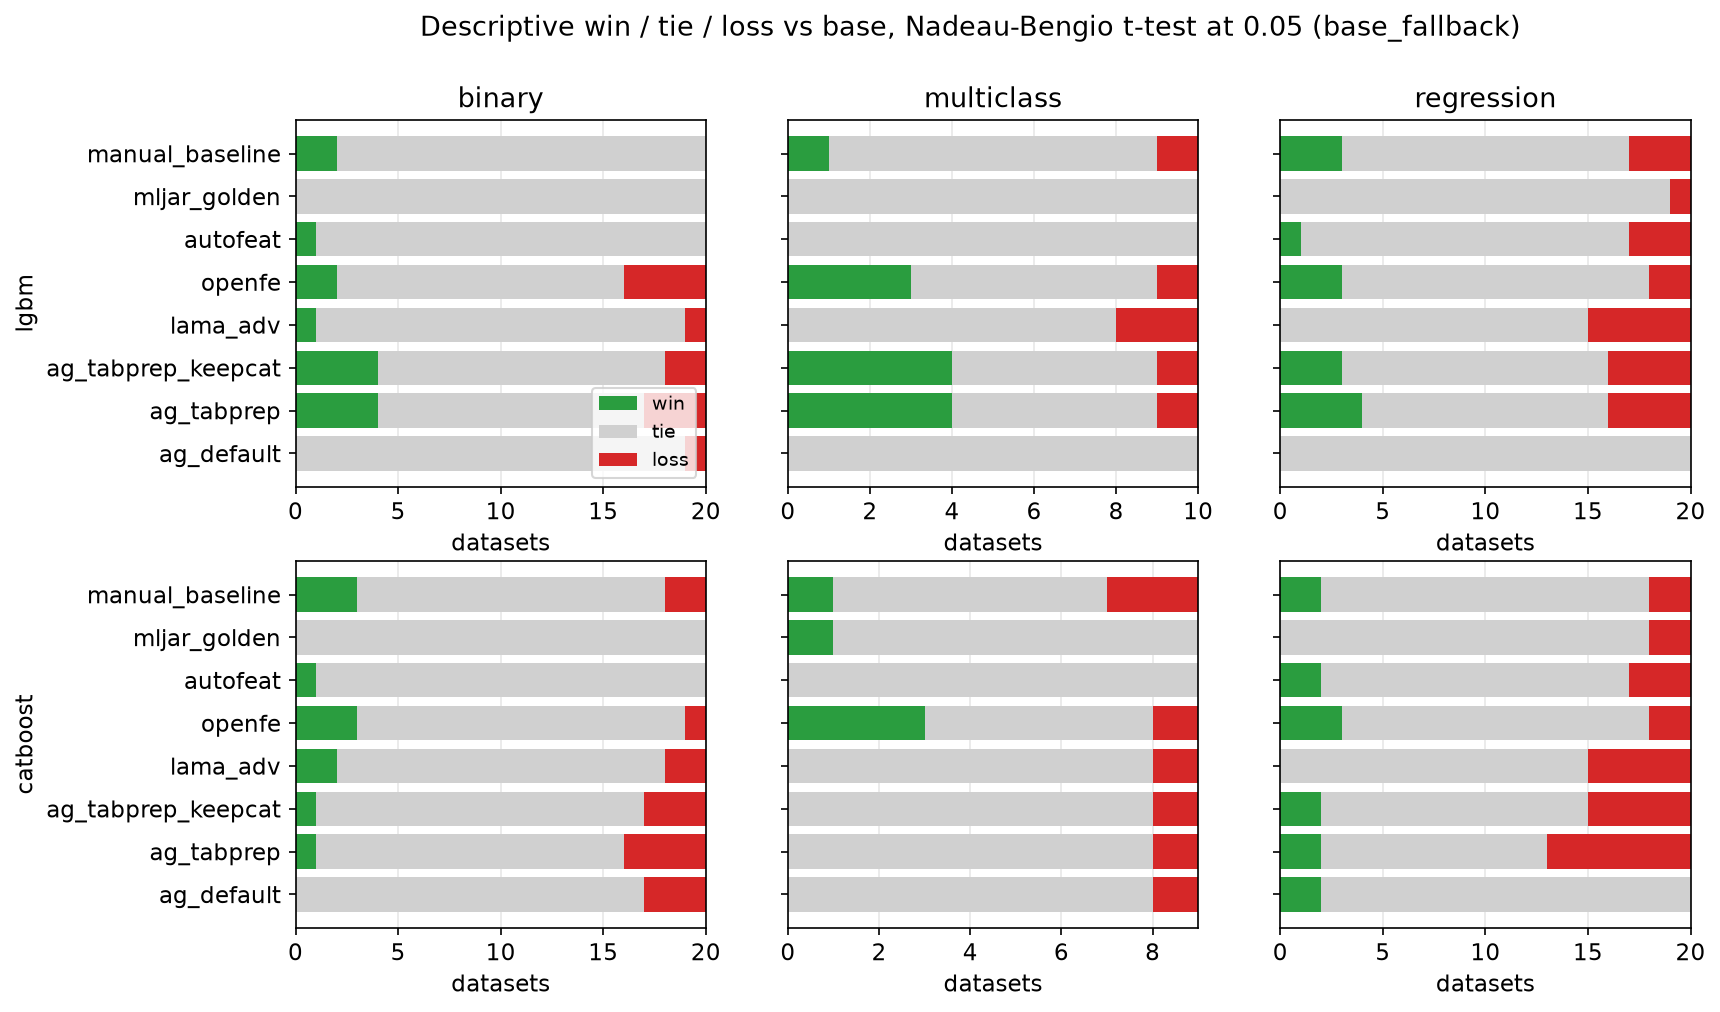

Data behind this chart, as committed beside it:
task, model, arm, loss, tie, win
binary, catboost, ag_default, 3, 17, 0
binary, catboost, ag_tabprep, 4, 15, 1
binary, catboost, ag_tabprep_keepcat, 3, 16, 1
binary, catboost, autofeat, 0, 19, 1
binary, catboost, lama_adv, 2, 16, 2
binary, catboost, manual_baseline, 2, 15, 3
binary, catboost, mljar_golden, 0, 20, 0
binary, catboost, openfe, 1, 16, 3
binary, lgbm, ag_default, 1, 19, 0
binary, lgbm, ag_tabprep, 3, 13, 4
binary, lgbm, ag_tabprep_keepcat, 2, 14, 4
binary, lgbm, autofeat, 0, 19, 1
binary, lgbm, lama_adv, 1, 18, 1
binary, lgbm, manual_baseline, 0, 18, 2
binary, lgbm, mljar_golden, 0, 20, 0
binary, lgbm, openfe, 4, 14, 2
multiclass, catboost, ag_default, 1, 8, 0
multiclass, catboost, ag_tabprep, 1, 8, 0
multiclass, catboost, ag_tabprep_keepcat, 1, 8, 0
multiclass, catboost, autofeat, 0, 9, 0
multiclass, catboost, lama_adv, 1, 8, 0
multiclass, catboost, manual_baseline, 2, 6, 1
multiclass, catboost, mljar_golden, 0, 8, 1
multiclass, catboost, openfe, 1, 5, 3
multiclass, lgbm, ag_default, 0, 10, 0
multiclass, lgbm, ag_tabprep, 1, 5, 4
multiclass, lgbm, ag_tabprep_keepcat, 1, 5, 4
multiclass, lgbm, autofeat, 0, 10, 0
multiclass, lgbm, lama_adv, 2, 8, 0
multiclass, lgbm, manual_baseline, 1, 8, 1
multiclass, lgbm, mljar_golden, 0, 10, 0
multiclass, lgbm, openfe, 1, 6, 3
regression, catboost, ag_default, 0, 18, 2
regression, catboost, ag_tabprep, 7, 11, 2
regression, catboost, ag_tabprep_keepcat, 5, 13, 2
regression, catboost, autofeat, 3, 15, 2
regression, catboost, lama_adv, 5, 15, 0
regression, catboost, manual_baseline, 2, 16, 2
regression, catboost, mljar_golden, 2, 18, 0
regression, catboost, openfe, 2, 15, 3
regression, lgbm, ag_default, 0, 20, 0
regression, lgbm, ag_tabprep, 4, 12, 4
regression, lgbm, ag_tabprep_keepcat, 4, 13, 3
regression, lgbm, autofeat, 3, 16, 1
regression, lgbm, lama_adv, 5, 15, 0
regression, lgbm, manual_baseline, 3, 14, 3
regression, lgbm, mljar_golden, 1, 19, 0
regression, lgbm, openfe, 2, 15, 3
